Run: headless pygame with SDL's dummy video driver; simulated clock (each Clock.tick advances the game by its frame time, no real sleeping); random seed 0; keys injected as events and as key.get_pressed() state; mouse plan: one left click at the window centre at the start of phase 2, then a move to the lower-right quarter at the start of phase 3.
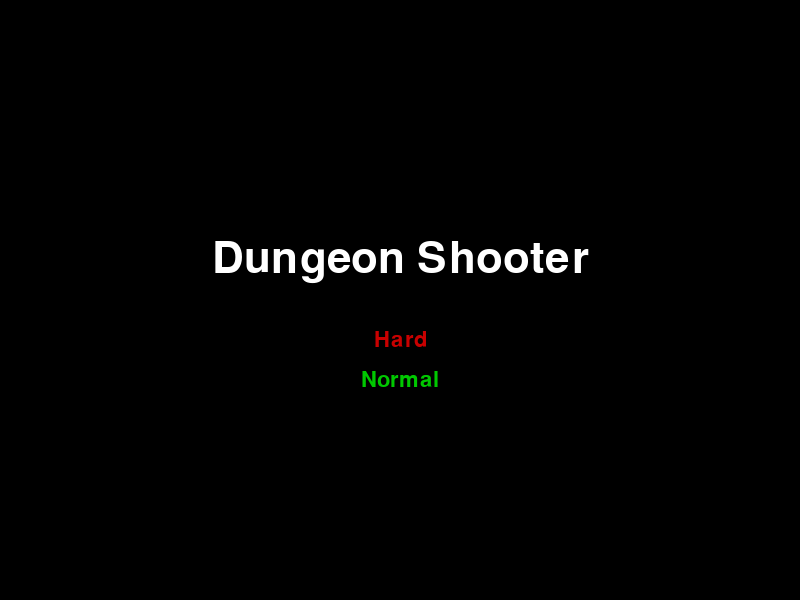
Frame 1 of 4 · flips 1–60 · no input
Frame 2 of 4 · flips 61–180 · clicked the window centre · tapped SPACE, RETURN · held RIGHT (→), D · screen unchanged from frame 1, image omitted
Frame 3 of 4 · flips 181–300 · moved the mouse to the lower-right quarter · held DOWN (↓), S · screen unchanged from frame 2, image omitted
Frame 4 of 4 · flips 301–420 · held LEFT (←), A, UP (↑), W · screen unchanged from frame 3, image omitted

The pygame program that drew these frames:

# Roguelike Dungeon Crawler Top‑Down Shooter (Pygame)
# ---------------------------------------------------
# This is a minimal prototype that demonstrates:
#   • Randomly generated dungeon layout (rooms + corridors)
#   • Player movement (WASD / Arrow keys)
#   • Shooting bullets in 8 directions (mouse aim)
#   • Simple enemy AI that chases the player
#   • Basic collision detection and health system
#
# It is intentionally lightweight – you can extend it with more rooms,
# items, monsters, graphics, sound, etc.
# ---------------------------------------------------

import pygame
import sys
import random
import math

# ---------- Configuration ----------
WIDTH, HEIGHT = 800, 600
FPS = 60
TILE_SIZE = 40
MAP_WIDTH, MAP_HEIGHT = 20, 15  # in tiles (fits the window)
PLAYER_SPEED = 5
BULLET_SPEED = 10
ENEMY_SPEED = 2
PLAYER_MAX_HP = 5
ENEMY_SPAWN_RATE = 120  # frames between spawns
# Upgradeable parameters
BEAM_LENGTH = 250
BEAM_ANGLE_DEG = 45  # cone width
BULLET_COOLDOWN_FRAMES = 10  # frames between shots (default 10)
MULTISHOT_COUNT = 1
# Money system
money = 0
# Shop costs
COST_FLASHLIGHT = 10
COST_FASTER_SHOOT = 15
COST_MULTISHOT = 20
# Shop state
shop_open = False
# -----------------------------------

pygame.init()
screen = pygame.display.set_mode((WIDTH, HEIGHT))
pygame.display.set_caption("Roguelike Dungeon Shooter")
clock = pygame.time.Clock()

# ---------- Helper Functions ----------
def world_to_screen(pos):
    """Convert world (tile) coordinates to pixel screen coordinates."""
    return pos[0] * TILE_SIZE, pos[1] * TILE_SIZE

def distance(a, b):
    return math.hypot(a[0] - b[0], a[1] - b[1])

def cast_ray(start_x, start_y, angle, max_len, dungeon):
    """Step along a ray until hitting a wall or reaching max_len.
    Returns the endpoint (x, y)."""
    step = 5  # pixels per iteration
    x, y = start_x, start_y
    for _ in range(int(max_len / step)):
        x += step * math.cos(angle)
        y += step * math.sin(angle)
        # check bounds
        if x < 0 or x >= WIDTH or y < 0 or y >= HEIGHT:
            break
        # check tile
        tile_x = int(x / TILE_SIZE)
        tile_y = int(y / TILE_SIZE)
        if 0 <= tile_x < MAP_WIDTH and 0 <= tile_y < MAP_HEIGHT:
            if dungeon[tile_x][tile_y] == 1:  # wall
                # step back a bit so we don't go inside wall
                x -= step * math.cos(angle)
                y -= step * math.sin(angle)
                break
    return x, y

# ---------- Dungeon Generation ----------
# Simple BSP‑style room placement

def generate_dungeon():
    grid = [[1 for _ in range(MAP_HEIGHT)] for _ in range(MAP_WIDTH)]  # 1 = wall, 0 = floor
    rooms = []
    max_rooms = 8
    min_size, max_size = 3, 6
    for _ in range(max_rooms):
        w = random.randint(min_size, max_size)
        h = random.randint(min_size, max_size)
        x = random.randint(1, MAP_WIDTH - w - 1)
        y = random.randint(1, MAP_HEIGHT - h - 1)
        new_room = pygame.Rect(x, y, w, h)
        # check overlap
        if any(new_room.colliderect(other) for other in rooms):
            continue
        # carve out floor
        for i in range(x, x + w):
            for j in range(y, y + h):
                grid[i][j] = 0
        # connect to previous room with a corridor
        if rooms:
            prev = rooms[-1]
            # center points
            cx1, cy1 = new_room.center
            cx2, cy2 = prev.center
            if random.choice([True, False]):
                # horizontal then vertical
                for i in range(min(cx1, cx2), max(cx1, cx2) + 1):
                    grid[i][cy1] = 0
                for j in range(min(cy1, cy2), max(cy1, cy2) + 1):
                    grid[cx2][j] = 0
            else:
                # vertical then horizontal
                for j in range(min(cy1, cy2), max(cy1, cy2) + 1):
                    grid[cx1][j] = 0
                for i in range(min(cx1, cx2), max(cx1, cx2) + 1):
                    grid[i][cy2] = 0
        rooms.append(new_room)
    return grid, rooms

# ---------- Entity Classes ----------
class Player:
    def __init__(self, x, y):
        self.x = x
        self.y = y
        self.rect = pygame.Rect(x, y, TILE_SIZE // 2, TILE_SIZE // 2)
        self.hp = PLAYER_MAX_HP

    def move(self, dx, dy, dungeon):
        new_x = self.x + dx
        new_y = self.y + dy
        # collision with walls (check tile under new position)
        tile_x = int(new_x / TILE_SIZE)
        tile_y = int(new_y / TILE_SIZE)
        if 0 <= tile_x < MAP_WIDTH and 0 <= tile_y < MAP_HEIGHT:
            if dungeon[tile_x][tile_y] == 0:
                self.x = new_x
                self.y = new_y
                self.rect.topleft = (self.x, self.y)

    def draw(self, surf):
        pygame.draw.rect(surf, (0, 200, 0), self.rect)

class Bullet:
    def __init__(self, x, y, dir_vec):
        self.x = x
        self.y = y
        self.dir = dir_vec
        self.rect = pygame.Rect(x, y, 6, 6)

    def update(self, dungeon):
        self.x += self.dir[0] * BULLET_SPEED
        self.y += self.dir[1] * BULLET_SPEED
        self.rect.topleft = (self.x, self.y)
        # stop if hits wall or out of bounds
        tile_x = int(self.x / TILE_SIZE)
        tile_y = int(self.y / TILE_SIZE)
        if not (0 <= tile_x < MAP_WIDTH and 0 <= tile_y < MAP_HEIGHT):
            return False
        if dungeon[tile_x][tile_y] == 1:
            return False
        return True

    def draw(self, surf):
        pygame.draw.rect(surf, (255, 255, 0), self.rect)

class Enemy:
    def __init__(self, x, y):
        self.x = x
        self.y = y
        self.rect = pygame.Rect(x, y, TILE_SIZE // 2, TILE_SIZE // 2)
        self.hp = 1

    def update(self, player, dungeon):
        # simple chase
        dx = player.x - self.x
        dy = player.y - self.y
        dist = math.hypot(dx, dy)
        if dist != 0:
            dx, dy = dx / dist, dy / dist
            self.x += dx * ENEMY_SPEED
            self.y += dy * ENEMY_SPEED
            # wall collision – revert if moving into wall
            tile_x = int(self.x / TILE_SIZE)
            tile_y = int(self.y / TILE_SIZE)
            if not (0 <= tile_x < MAP_WIDTH and 0 <= tile_y < MAP_HEIGHT) or dungeon[tile_x][tile_y] == 1:
                self.x -= dx * ENEMY_SPEED
                self.y -= dy * ENEMY_SPEED
        self.rect.topleft = (self.x, self.y)

    def draw(self, surf):
        pygame.draw.rect(surf, (200, 0, 0), self.rect)

# ---------- Main Game Loop ----------
def title_screen():
    """Display a simple title screen to choose difficulty."""
    font_big = pygame.font.SysFont(None, 64)
    font_small = pygame.font.SysFont(None, 32)
    title_surf = font_big.render("Dungeon Shooter", True, (255, 255, 255))
    hard_surf = font_small.render("Hard", True, (200, 0, 0))
    normal_surf = font_small.render("Normal", True, (0, 200, 0))
    hard_rect = hard_surf.get_rect(center=(WIDTH // 2, HEIGHT // 2 + 40))
    normal_rect = normal_surf.get_rect(center=(WIDTH // 2, HEIGHT // 2 + 80))
    while True:
        for event in pygame.event.get():
            if event.type == pygame.QUIT:
                pygame.quit()
                sys.exit()
            if event.type == pygame.MOUSEBUTTONDOWN and event.button == 1:
                mx, my = event.pos
                if hard_rect.collidepoint(mx, my):
                    return "hard"
                if normal_rect.collidepoint(mx, my):
                    return "normal"
        screen.fill((0, 0, 0))
        screen.blit(title_surf, title_surf.get_rect(center=(WIDTH // 2, HEIGHT // 2 - 40)))
        screen.blit(hard_surf, hard_rect)
        screen.blit(normal_surf, normal_rect)
        pygame.display.flip()
        clock.tick(FPS)

def main():
    global shop_open, money, BEAM_LENGTH, BULLET_COOLDOWN_FRAMES, MULTISHOT_COUNT, pending_shop_click
    difficulty = title_screen()
    # Set brightness based on difficulty
    if difficulty == "hard":
        DARKNESS_ALPHA = 255
        WALL_COLOR = (50, 50, 50)
        FLOOR_COLOR = (20, 20, 20)
    else:
        DARKNESS_ALPHA = 150
        WALL_COLOR = (70, 70, 70)
        FLOOR_COLOR = (40, 40, 40)
    dungeon, rooms = generate_dungeon()
    # spawn player in first room centre
    start_room = rooms[0]
    player = Player(start_room.centerx * TILE_SIZE, start_room.centery * TILE_SIZE)
    bullets = []
    enemies = []
    frame_counter = 0
    pending_shop_click = None  # store click position for shop processing
    while True:
        for event in pygame.event.get():
            if event.type == pygame.QUIT:
                pygame.quit()
                sys.exit()
            elif event.type == pygame.KEYDOWN:
                if event.key == pygame.K_t:
                    # toggle shop
                    shop_open = not shop_open
                    print(f"Shop {'opened' if shop_open else 'closed'}")
            elif event.type == pygame.MOUSEBUTTONDOWN:
                if event.button == 1:  # left click – shoot or shop interaction
                    mx, my = event.pos
                    if shop_open:
                        # store click for processing after UI is drawn (rects are defined then)
                        pending_shop_click = (mx, my)
                    else:
                        # enforce bullet cooldown
                        if frame_counter - getattr(main, 'last_shot', -9999) < BULLET_COOLDOWN_FRAMES:
                            pass
                        else:
                            # direction vector from player centre to mouse
                            base_dir_x = mx - (player.x + player.rect.width / 2)
                            base_dir_y = my - (player.y + player.rect.height / 2)
                            base_len = math.hypot(base_dir_x, base_dir_y)
                            if base_len == 0:
                                continue
                            base_angle = math.atan2(base_dir_y, base_dir_x)
                            # fire MULTISHOT_COUNT bullets spread around base_angle
                            spread = math.radians(10)  # total spread angle
                            for i in range(MULTISHOT_COUNT):
                                angle_offset = (i - (MULTISHOT_COUNT - 1) / 2) * (spread / max(MULTISHOT_COUNT-1,1))
                                angle = base_angle + angle_offset
                                dir_vec = (math.cos(angle), math.sin(angle))
                                bullet = Bullet(player.x + player.rect.width / 2, player.y + player.rect.height / 2, dir_vec)
                                bullets.append(bullet)
                            main.last_shot = frame_counter

        # Input handling
        keys = pygame.key.get_pressed()
        dx = dy = 0
        if keys[pygame.K_a] or keys[pygame.K_LEFT]:
            dx -= PLAYER_SPEED
        if keys[pygame.K_d] or keys[pygame.K_RIGHT]:
            dx += PLAYER_SPEED
        if keys[pygame.K_w] or keys[pygame.K_UP]:
            dy -= PLAYER_SPEED
        if keys[pygame.K_s] or keys[pygame.K_DOWN]:
            dy += PLAYER_SPEED
        if dx != 0 or dy != 0:
            # normalize diagonal speed
            if dx != 0 and dy != 0:
                dx *= 0.7071
                dy *= 0.7071
            player.move(dx, dy, dungeon)

        # Update bullets
        bullets = [b for b in bullets if b.update(dungeon)]

        # Spawn enemies periodically
        if frame_counter % ENEMY_SPAWN_RATE == 0:
            # pick a random floor tile far from player
            while True:
                tx = random.randint(0, MAP_WIDTH - 1)
                ty = random.randint(0, MAP_HEIGHT - 1)
                if dungeon[tx][ty] == 0:
                    # distance check
                    px_tile = int(player.x / TILE_SIZE)
                    py_tile = int(player.y / TILE_SIZE)
                    if distance((tx, ty), (px_tile, py_tile)) > 6:
                        enemy = Enemy(tx * TILE_SIZE, ty * TILE_SIZE)
                        enemies.append(enemy)
                        break

        # Update enemies
        for enemy in enemies:
            enemy.update(player, dungeon)

        # Collision: bullets vs enemies
        for bullet in bullets[:]:
            for enemy in enemies[:]:
                if bullet.rect.colliderect(enemy.rect):
                    enemies.remove(enemy)
                    # reward player with money for a kill
                    money += 5
                    print(f"Killed enemy! Money now: {money}")
                    if bullet in bullets:
                        bullets.remove(bullet)
                    break

        # Collision: enemy vs player
        for enemy in enemies[:]:
            if enemy.rect.colliderect(player.rect):
                player.hp -= 1
                enemies.remove(enemy)
                if player.hp <= 0:
                    print("Game Over!")
                    pygame.quit()
                    sys.exit()

        # Rendering
        screen.fill((30, 30, 30))
        # draw dungeon floor/walls using difficulty colors
        for x in range(MAP_WIDTH):
            for y in range(MAP_HEIGHT):
                rect = pygame.Rect(x * TILE_SIZE, y * TILE_SIZE, TILE_SIZE, TILE_SIZE)
                if dungeon[x][y] == 1:
                    pygame.draw.rect(screen, WALL_COLOR, rect)
                else:
                    pygame.draw.rect(screen, FLOOR_COLOR, rect)
        # draw entities (player, bullets, and enemies)
        player.draw(screen)
        for bullet in bullets:
            bullet.draw(screen)
        for enemy in enemies:
            enemy.draw(screen)
        # HUD – health and money
        font = pygame.font.SysFont(None, 24)
        hp_surf = font.render(f"HP: {player.hp}", True, (255, 255, 255))
        screen.blit(hp_surf, (10, 10))
        money_surf = font.render(f"$ {money}", True, (255, 215, 0))
        screen.blit(money_surf, (10, 30))

        # Flashlight beam effect: dark overlay with transparent cone from player to mouse, player always visible, beam stops at walls
        mouse_x, mouse_y = pygame.mouse.get_pos()
        # Create a full‑screen dark overlay
        overlay = pygame.Surface((WIDTH, HEIGHT), pygame.SRCALPHA)
        overlay.fill((0, 0, 0, DARKNESS_ALPHA))  # darkness based on difficulty
        # Compute angle from player centre to mouse
        player_center_x = player.x + player.rect.width / 2
        player_center_y = player.y + player.rect.height / 2
        angle = math.atan2(mouse_y - player_center_y, mouse_x - player_center_x)
        half_angle = math.radians(BEAM_ANGLE_DEG / 2)
        # Offset the cone start a bit behind the player so the player is always lit
        OFFSET = 15
        start_x = player_center_x - OFFSET * math.cos(angle)
        start_y = player_center_y - OFFSET * math.sin(angle)
        # Cast rays to the edges of the cone, stopping at walls
        tip1_x, tip1_y = cast_ray(start_x, start_y, angle - half_angle, BEAM_LENGTH, dungeon)
        tip2_x, tip2_y = cast_ray(start_x, start_y, angle + half_angle, BEAM_LENGTH, dungeon)
        # Polygon points: start point, tip1, tip2
        cone_points = [(start_x, start_y), (tip1_x, tip1_y), (tip2_x, tip2_y)]
        pygame.draw.polygon(overlay, (0, 0, 0, 0), cone_points)
        pygame.draw.circle(overlay, (0, 0, 0, 0), (int(player_center_x), int(player_center_y)), 20)
        screen.blit(overlay, (0, 0))

        # Shop UI overlay
        if shop_open:
            shop_surf = pygame.Surface((300, 200), pygame.SRCALPHA)
            shop_surf.fill((30, 30, 30, 220))
            shop_rect = shop_surf.get_rect(center=(WIDTH // 2, HEIGHT // 2))
            screen.blit(shop_surf, shop_rect)
            opt_font = pygame.font.SysFont(None, 28)
            bf_text = opt_font.render(f"Bigger Flashlight (${COST_FLASHLIGHT})", True, (255, 255, 255))
            bf_rect = bf_text.get_rect(topleft=(shop_rect.left + 20, shop_rect.top + 30))
            screen.blit(bf_text, bf_rect)
            fs_text = opt_font.render(f"Faster Shooting (${COST_FASTER_SHOOT})", True, (255, 255, 255))
            fs_rect = fs_text.get_rect(topleft=(shop_rect.left + 20, shop_rect.top + 70))
            screen.blit(fs_text, fs_rect)
            ms_text = opt_font.render(f"Multishot (${COST_MULTISHOT})", True, (255, 255, 255))
            ms_rect = ms_text.get_rect(topleft=(shop_rect.left + 20, shop_rect.top + 110))
            screen.blit(ms_text, ms_rect)
            # store rects globally for click handling
            global SHOP_BF_RECT, SHOP_FS_RECT, SHOP_MS_RECT
            SHOP_BF_RECT, SHOP_FS_RECT, SHOP_MS_RECT = bf_rect, fs_rect, ms_rect

            # Process pending shop click if any
            if pending_shop_click:
                mx, my = pending_shop_click
                if SHOP_BF_RECT.collidepoint(mx, my) and money >= COST_FLASHLIGHT:
                    BEAM_LENGTH += 100  # make a noticeable increase
                    money -= COST_FLASHLIGHT
                    print(f"Bought Bigger Flashlight. New length: {BEAM_LENGTH}, money left: {money}")
                    shop_open = False
                elif SHOP_FS_RECT.collidepoint(mx, my) and money >= COST_FASTER_SHOOT:
                    BULLET_COOLDOWN_FRAMES = max(0, BULLET_COOLDOWN_FRAMES - 5)
                    money -= COST_FASTER_SHOOT
                    print(f"Bought Faster Shooting. New cooldown: {BULLET_COOLDOWN_FRAMES}, money left: {money}")
                    shop_open = False
                elif SHOP_MS_RECT.collidepoint(mx, my) and money >= COST_MULTISHOT:
                    MULTISHOT_COUNT += 1
                    money -= COST_MULTISHOT
                    print(f"Bought Multishot. New count: {MULTISHOT_COUNT}, money left: {money}")
                    shop_open = False
                pending_shop_click = None

        pygame.display.flip()
        clock.tick(FPS)
        frame_counter += 1

if __name__ == "__main__":
    main()
